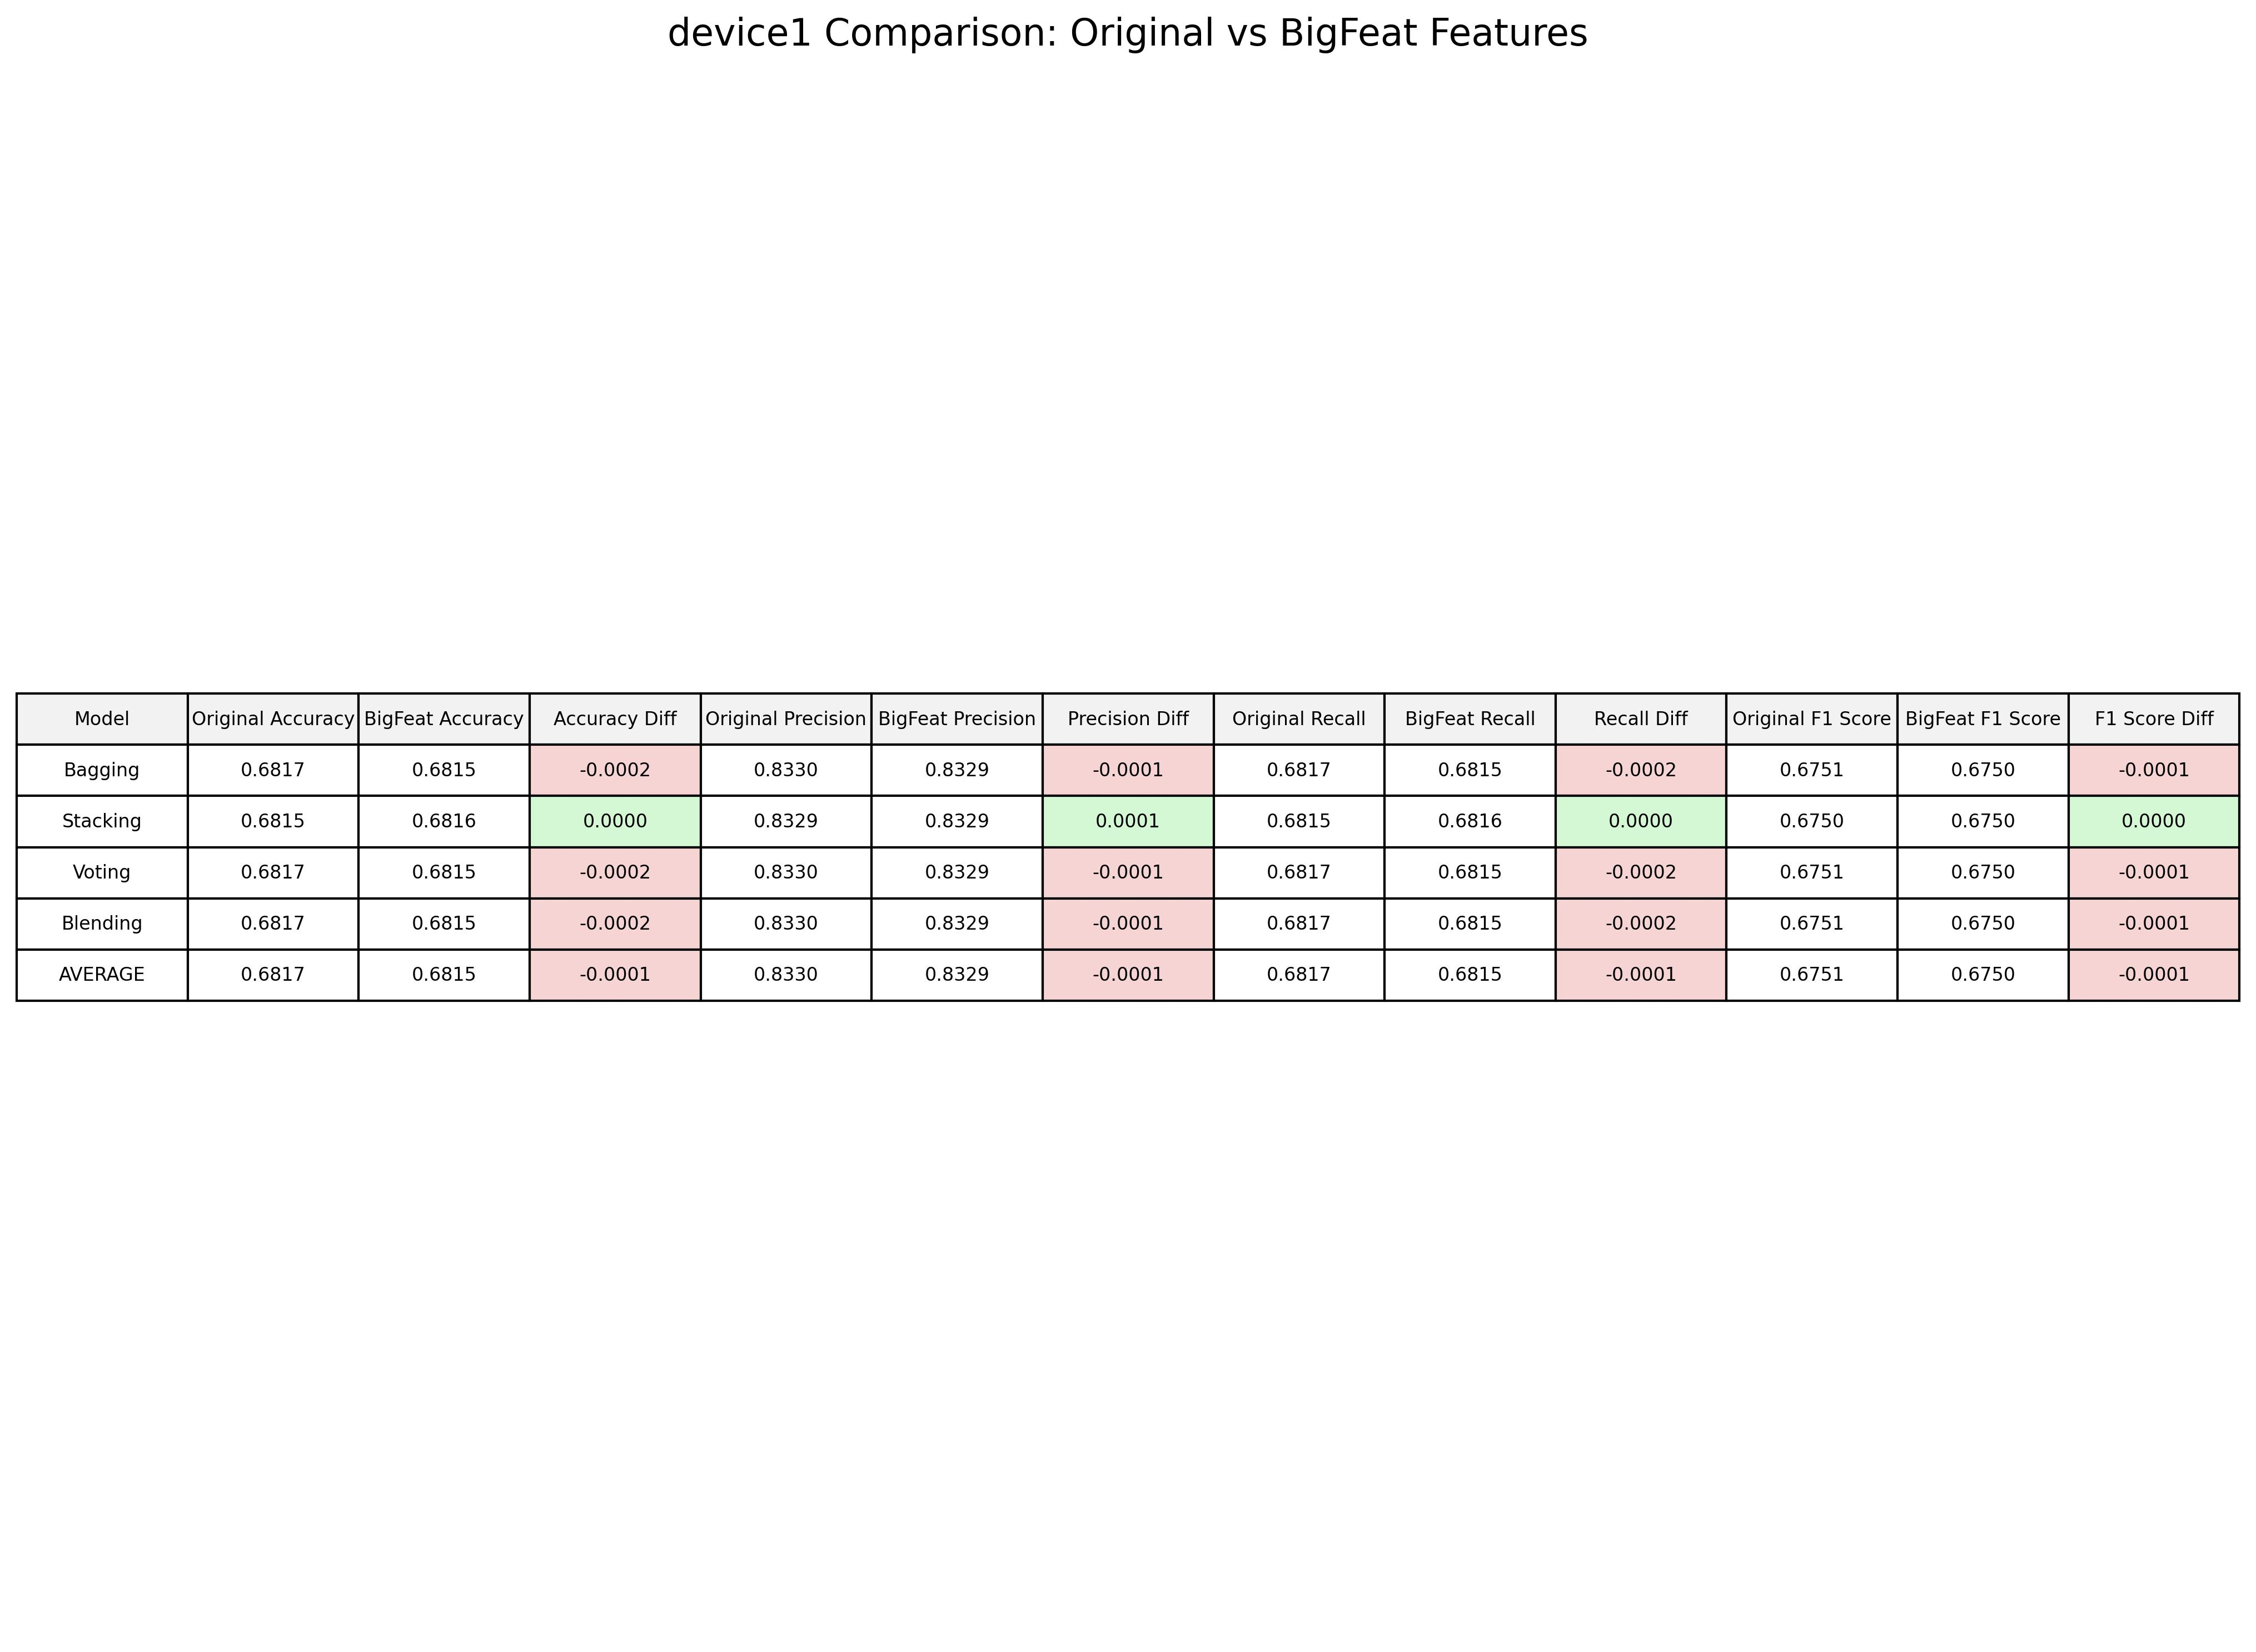

The table this chart was drawn from, first rows:
Model, Original Accuracy, BigFeat Accuracy, Accuracy Diff, Original Precision, BigFeat Precision, Precision Diff, Original Recall, BigFeat Recall, Recall Diff, Original F1 Score, BigFeat F1 Score, F1 Score Diff
Bagging, 0.6817, 0.6815, -0.0001818, 0.833, 0.8329, -0.0001315, 0.6817, 0.6815, -0.0001818, 0.6751, 0.675, -0.0001381
Stacking, 0.6815, 0.6816, 2.2727272727229852e-05, 0.8329, 0.8329, 6.838490262284225e-05, 0.6815, 0.6816, 2.2727272727229852e-05, 0.675, 0.675, 3.293614896826558e-05
Voting, 0.6817, 0.6815, -0.0001818, 0.833, 0.8329, -0.0001315, 0.6817, 0.6815, -0.0001818, 0.6751, 0.675, -0.0001381
Blending, 0.6817, 0.6815, -0.0001818, 0.833, 0.8329, -0.0001315, 0.6817, 0.6815, -0.0001818, 0.6751, 0.675, -0.0001381
AVERAGE, 0.6817, 0.6815, -0.0001307, 0.833, 0.8329, -8.151969932476688e-05, 0.6817, 0.6815, -0.0001307, 0.6751, 0.675, -9.532097734746281e-05
